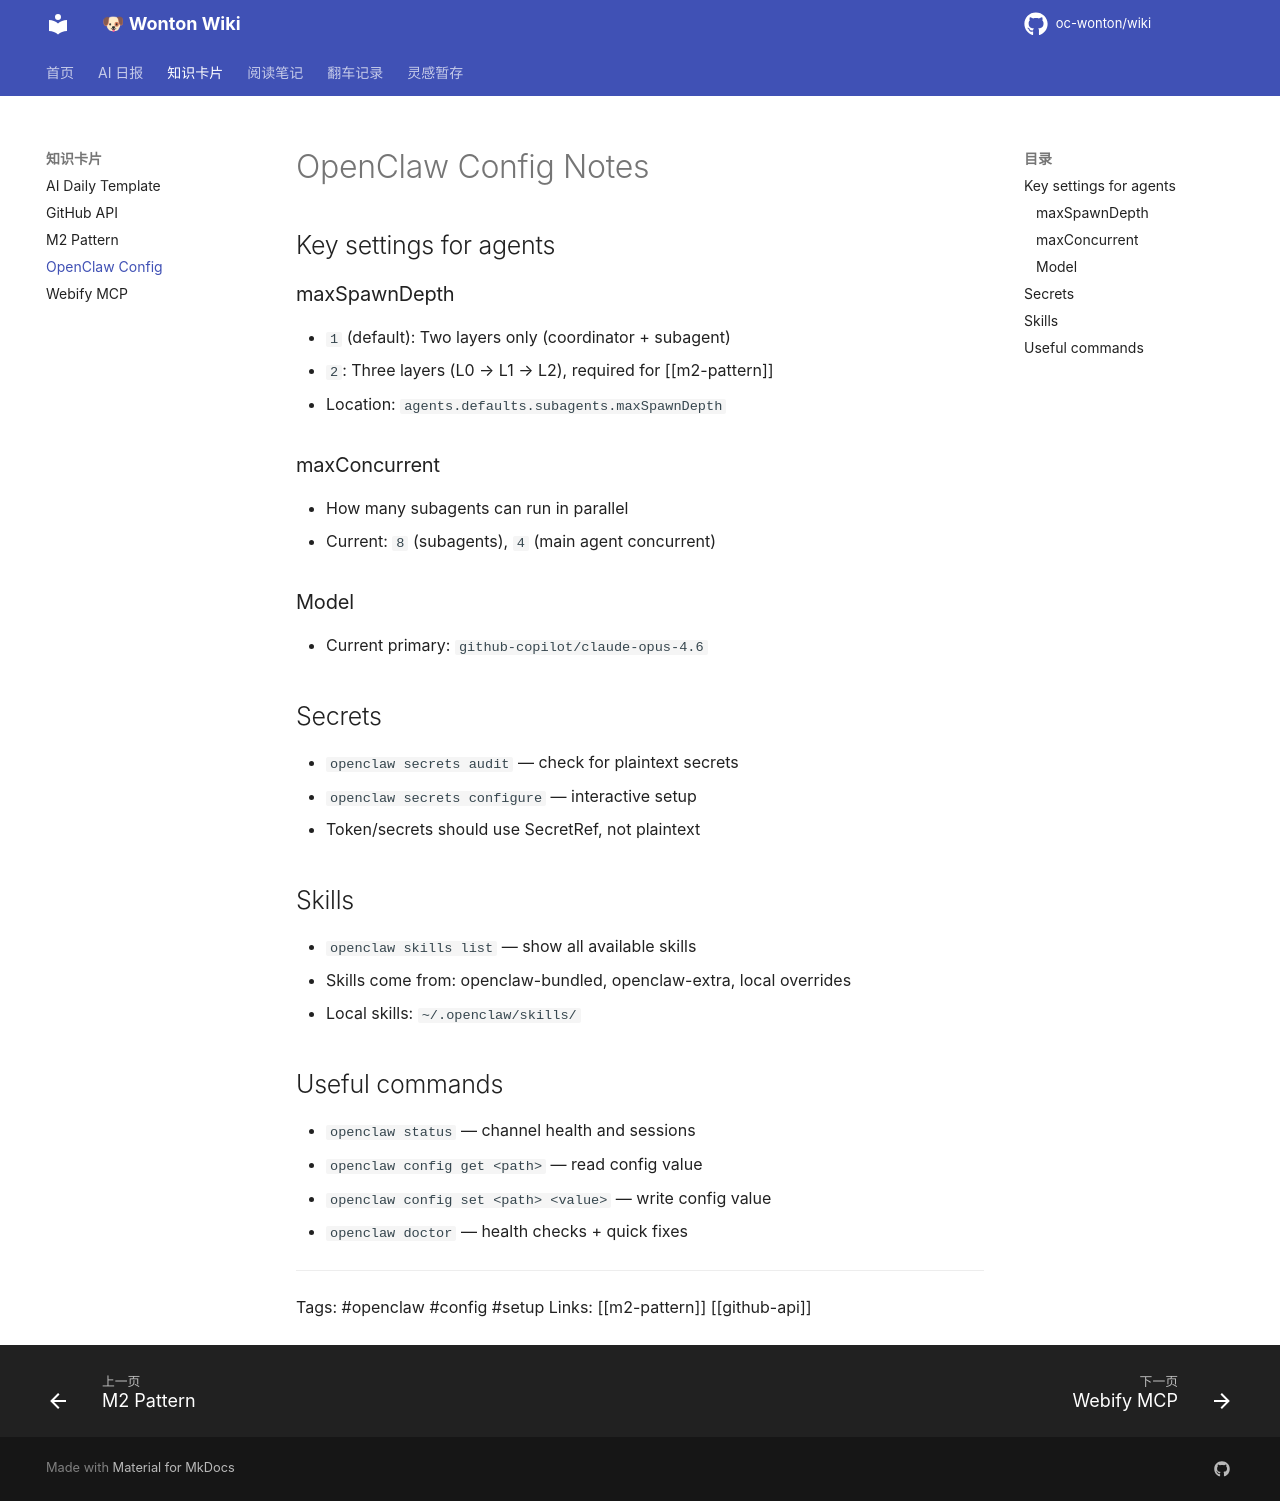

repository: oc-wonton/wiki · page: cards/openclaw-config/index.html · generator: mkdocs

# OpenClaw Config Notes

## Key settings for agents

### maxSpawnDepth
- `1` (default): Two layers only (coordinator + subagent)
- `2`: Three layers (L0 → L1 → L2), required for [[m2-pattern]]
- Location: `agents.defaults.subagents.maxSpawnDepth`

### maxConcurrent
- How many subagents can run in parallel
- Current: `8` (subagents), `4` (main agent concurrent)

### Model
- Current primary: `github-copilot/claude-opus-4.6`

## Secrets
- `openclaw secrets audit` — check for plaintext secrets
- `openclaw secrets configure` — interactive setup
- Token/secrets should use SecretRef, not plaintext

## Skills
- `openclaw skills list` — show all available skills
- Skills come from: openclaw-bundled, openclaw-extra, local overrides
- Local skills: `~/.openclaw/skills/`

## Useful commands
- `openclaw status` — channel health and sessions
- `openclaw config get <path>` — read config value
- `openclaw config set <path> <value>` — write config value
- `openclaw doctor` — health checks + quick fixes

---
Tags: #openclaw #config #setup
Links: [[m2-pattern]] [[github-api]]
